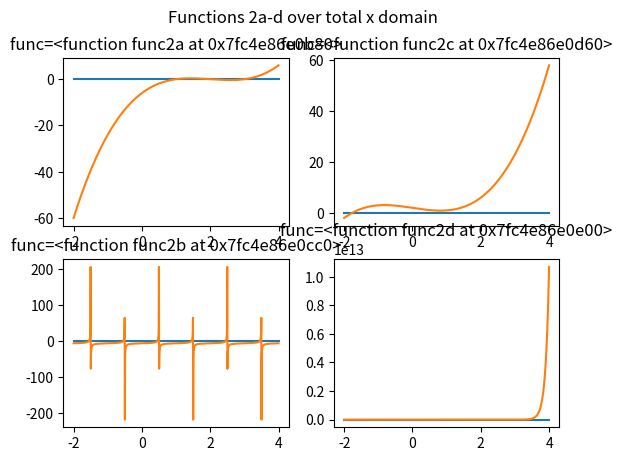

Reproduce this figure in Python.
# Root finding

from collections.abc import Callable
from matplotlib import pyplot as plt
import numpy as np


def bisection(func: Callable, a: float, b: float, abs_err: float, rel_err: float, max_number_of_iterations: int = 50):
    """Implement the bisection algorithm for finding a single root for a 1D function.
    a and b are the boundaries of the interval in which the root should lie.
    """
    fa, fb = func(a), func(b)
    if not fa * fb < 0:  # if the root is inside the bracket, one function evaluation is positive and the other is negative, so the product must be negative!
        raise ValueError(
            "Product of function evaluations not negative. If the root is inside the bracket, one function evaluation is positive and the other is negative, so the product must be negative!"
        )

    fc = -1
    iteration = 0
    while not np.isclose(fc, 0.0, rtol=rel_err, atol=abs_err) and iteration < max_number_of_iterations:
        c = (a + b) * 0.5
        fc = func(c)  # middle function evaluation
        if fc * fa < 0:  # root is in between low and middle value
            fb = fc  # update function evaluation of high value to middle value
            b = c  # update bracket for next c calculation
        else:  # root is in between middle and high value
            fa = fc  # update function evaluation of low value to middle value
            a = c
        iteration += 1
    return c, iteration


def secant(func: Callable, a: float, b: float, abs_err: float, rel_err: float, max_number_of_iterations: int = 50):
    """Implement the secant algorithm for finding a single root for a 1D function.
    a and b are the boundaries of the interval in which the root should lie.
    """
    fa, fb = func(a), func(b)
    if not fa * fb < 0:  # if the root is inside the bracket, one function evaluation is positive and the other is negative, so the product must be negative!
        raise ValueError(
            "Product of function evaluations not negative. If the root is inside the bracket, one function evaluation is positive and the other is negative, so the product must be negative!"
        )

    fc = -1
    iteration = 0
    while not np.isclose(fc, 0.0, rtol=rel_err, atol=abs_err) and iteration < max_number_of_iterations:
        c = b - ((b - a) / (fb - fa)) * fb
        # if ((a - c) * (c - b)) < 0:  # a should be smaller than c and c should be smaller than b while inside bracket, so both negative, so product positive
        #    raise ValueError("Error: Secant jumped out of bracket")
        fc = func(c)  # middle function evaluation
        iteration += 1
        b, a = c, b  # update b and a (x_i and x_i-1) to c and b (x_i+1 and x_i) respectively
        fa, fb = func(a), func(b)
    return c, iteration


def false_position(func: Callable, a: float, b: float, abs_err: float, rel_err: float, max_number_of_iterations: int = 50):
    """Implement the false position algorithm for finding a single root for a 1D function.
    a and b are the boundaries of the interval in which the root should lie.
    """
    fa, fb = func(a), func(b)
    if not fa * fb < 0:  # if the root is inside the bracket, one function evaluation is positive and the other is negative, so the product must be negative!
        raise ValueError(
            "Product of function evaluations not negative. If the root is inside the bracket, one function evaluation is positive and the other is negative, so the product must be negative!"
        )

    fc = -1
    iteration = 0
    while not np.isclose(fc, 0.0, rtol=rel_err, atol=abs_err) and iteration < max_number_of_iterations:
        c = b - ((b - a) / (fb - fa)) * fb
        fc = func(c)  # middle function evaluation
        if fa * fc < 0:  # root between a and c
            b = c
            fb = func(b)
        else:  # root between b and c
            b, a = c, b
            fa, fb = func(a), func(b)
        iteration += 1
    return c, iteration


def newton_raphson_only(func: Callable, func_deriv: Callable, a: float, b: float, abs_err: float, rel_err: float, max_number_of_iterations: int = 50):
    """Implement the Newton Raphson algorithm for finding a single root for a 1D function.
    Contrary to the other root finding functions, this function also requires an analytical derivative of the function.
    Calculating a numerical derivative is not worth it for efficiency: those calculations could be spend more efficiently on more iterations.
    a and b are the boundaries of the interval in which the root should lie.
    """
    fa, fb = func(a), func(b)
    if not fa * fb < 0:  # if the root is inside the bracket, one function evaluation is positive and the other is negative, so the product must be negative!
        raise ValueError(
            "Product of function evaluations not negative. If the root is inside the bracket, one function evaluation is positive and the other is negative, so the product must be negative!"
        )

    iteration = 0
    c = (a + b) * 0.5  # initial guess
    fd = -1
    while not np.isclose(fd, 0.0, rtol=rel_err, atol=abs_err) and iteration < max_number_of_iterations:
        d = c - func(c) / func_deriv(c)
        # if ((a - d) * (d - b)) < 0:  # a should be smaller than d and d should be smaller than b while inside bracket, so both negative, so product positive
        #     raise ValueError("Error: Newton-Raphson jumped out of bracket")
        fd = func(d)
        c = d
        iteration += 1
    return d, iteration


def newton_raphson_with_bisection(func: Callable, func_deriv: Callable, a: float, b: float, abs_err: float, rel_err: float, max_number_of_iterations: int = 50):
    """Implement the Newton Raphson algorithm combined with bisection for finding a single root for a 1D function.
    If Newton-Raphson is about to jump outside the supplied bracket, we simply do a bisection step.
    Contrary to the other root finding functions, this function also requires an analytical derivative of the function.
    Calculating a numerical derivative is not worth it for efficiency: those calculations could be spend more efficiently on more iterations.
    a and b are the boundaries of the interval in which the root should lie.
    """
    fa, fb = func(a), func(b)
    if not fa * fb < 0:  # if the root is inside the bracket, one function evaluation is positive and the other is negative, so the product must be negative!
        raise ValueError(
            "Product of function evaluations not negative. If the root is inside the bracket, one function evaluation is positive and the other is negative, so the product must be negative!"
        )

    iteration = 0
    c = (a + b) * 0.5  # initial guess
    fd = -1
    while not np.isclose(fd, 0.0, rtol=rel_err, atol=abs_err) and iteration < max_number_of_iterations:
        d = c - func(c) / func_deriv(c)
        if ((a - d) * (d - b)) < 0:  # a should be smaller than d and d should be smaller than b while inside bracket, so both negative, so product positive
            d = (b + c) / 2  # overwrite d with bisection step in this case
        fd = func(d)
        c, b = d, c
        iteration += 1
    return d, iteration


def newton_raphson_with_false_position(func: Callable, func_deriv: Callable, a: float, b: float, abs_err: float, rel_err: float, max_number_of_iterations: int = 50):
    """Implement the Newton Raphson algorithm combined with false position for finding a single root for a 1D function.
    If Newton-Raphson is about to jump outside the supplied bracket, we simply do a false position step.
    Contrary to the other root finding functions, this function also requires an analytical derivative of the function.
    Calculating a numerical derivative is not worth it for efficiency: those calculations could be spend more efficiently on more iterations.
    a and b are the boundaries of the interval in which the root should lie.
    """
    fa, fb = func(a), func(b)
    if not fa * fb < 0:  # if the root is inside the bracket, one function evaluation is positive and the other is negative, so the product must be negative!
        raise ValueError(
            "Product of function evaluations not negative. If the root is inside the bracket, one function evaluation is positive and the other is negative, so the product must be negative!"
        )

    iteration = 0
    c = (a + b) * 0.5  # initial guess
    fd = -1
    while not np.isclose(fd, 0.0, rtol=rel_err, atol=abs_err) and iteration < max_number_of_iterations:
        fc = func(c)
        d = c - fc / func_deriv(c)
        if ((a - d) * (d - b)) < 0:  # a should be smaller than d and d should be smaller than b while inside bracket, so both negative, so product positive
            d = c - ((c - b) / (fc - fb)) * fc
            fd = func(d)  # middle function evaluation
            if fb * fd < 0:  # root between b and d
                c = d
                fc = func(c)
            else:  # root between c and d
                c, b = d, c
                fb, fc = func(b), func(d)
        fd = func(d)
        c, b = d, c
        iteration += 1
    return d, iteration


def func2a(x):
    return x**3 - 6 * x**2 + 11 * x - 6


def func2aderiv(x):
    return 3 * x**2 - 12 * x + 11


def func2b(x):
    return np.tan(np.pi * x) - 6


def func2c(x):
    return x**3 - 2 * x + 2


def func2d(x):
    return np.exp(10 * (x - 1)) - 1 / 10


def main():

    # Know thy function!
    func_list = [func2a, func2b, func2c, func2d]
    algorithm_list = [bisection, secant, false_position]
    deriv_algorithm_list = [newton_raphson_only, newton_raphson_with_bisection, newton_raphson_with_false_position]
    total_x = np.linspace(-2, 4, num=1000)

    fig, axs = plt.subplots(2, 2)
    plt.suptitle("Functions 2a-d over total x domain")
    for i, func in enumerate(func_list):
        axs[i % 2, i // 2].plot(total_x, np.zeros(len(total_x)))
        axs[i % 2, i // 2].plot(total_x, func(total_x))
        axs[i % 2, i // 2].set_title(f"{func=}")

    print()
    # Assignment 2a
    x = np.linspace(2.5, 4.0, num=1000)
    for algorithm in algorithm_list:
        root, number_of_iterations = algorithm(func2a, x[0], x[-1], abs_err=1e-6, rel_err=1e-6)
        print(f"{algorithm=}, {root=}, {number_of_iterations=}")

    for deriv_algorithm in deriv_algorithm_list:
        root, number_of_iterations = deriv_algorithm(func2a, func2aderiv, x[0], x[-1], abs_err=1e-6, rel_err=1e-6)
        print(f"{deriv_algorithm=}, {root=}, {number_of_iterations=}")

    print()
    # Assignment 2b
    x = np.linspace(0, 0.48, num=1000)
    for algorithm in algorithm_list:
        root, number_of_iterations = algorithm(func2b, x[0], x[-1], abs_err=1e-6, rel_err=1e-6)
        print(f"{algorithm=}, {root=}, {number_of_iterations=}")

    print()
    # Assignment 2c
    x = np.linspace(-2.0, 0.0, num=1000)
    for algorithm in algorithm_list:
        root, number_of_iterations = algorithm(func2c, x[0], x[-1], abs_err=1e-6, rel_err=1e-6)
        print(f"{algorithm=}, {root=}, {number_of_iterations=}")

    print()
    # Assignment 2d
    x = np.linspace(0.0, 1.5, num=1000)
    for algorithm in algorithm_list:
        root, number_of_iterations = algorithm(func2d, x[0], x[-1], abs_err=1e-6, rel_err=1e-6)
        print(f"{algorithm=}, {root=}, {number_of_iterations=}")

    plt.show()


main()
